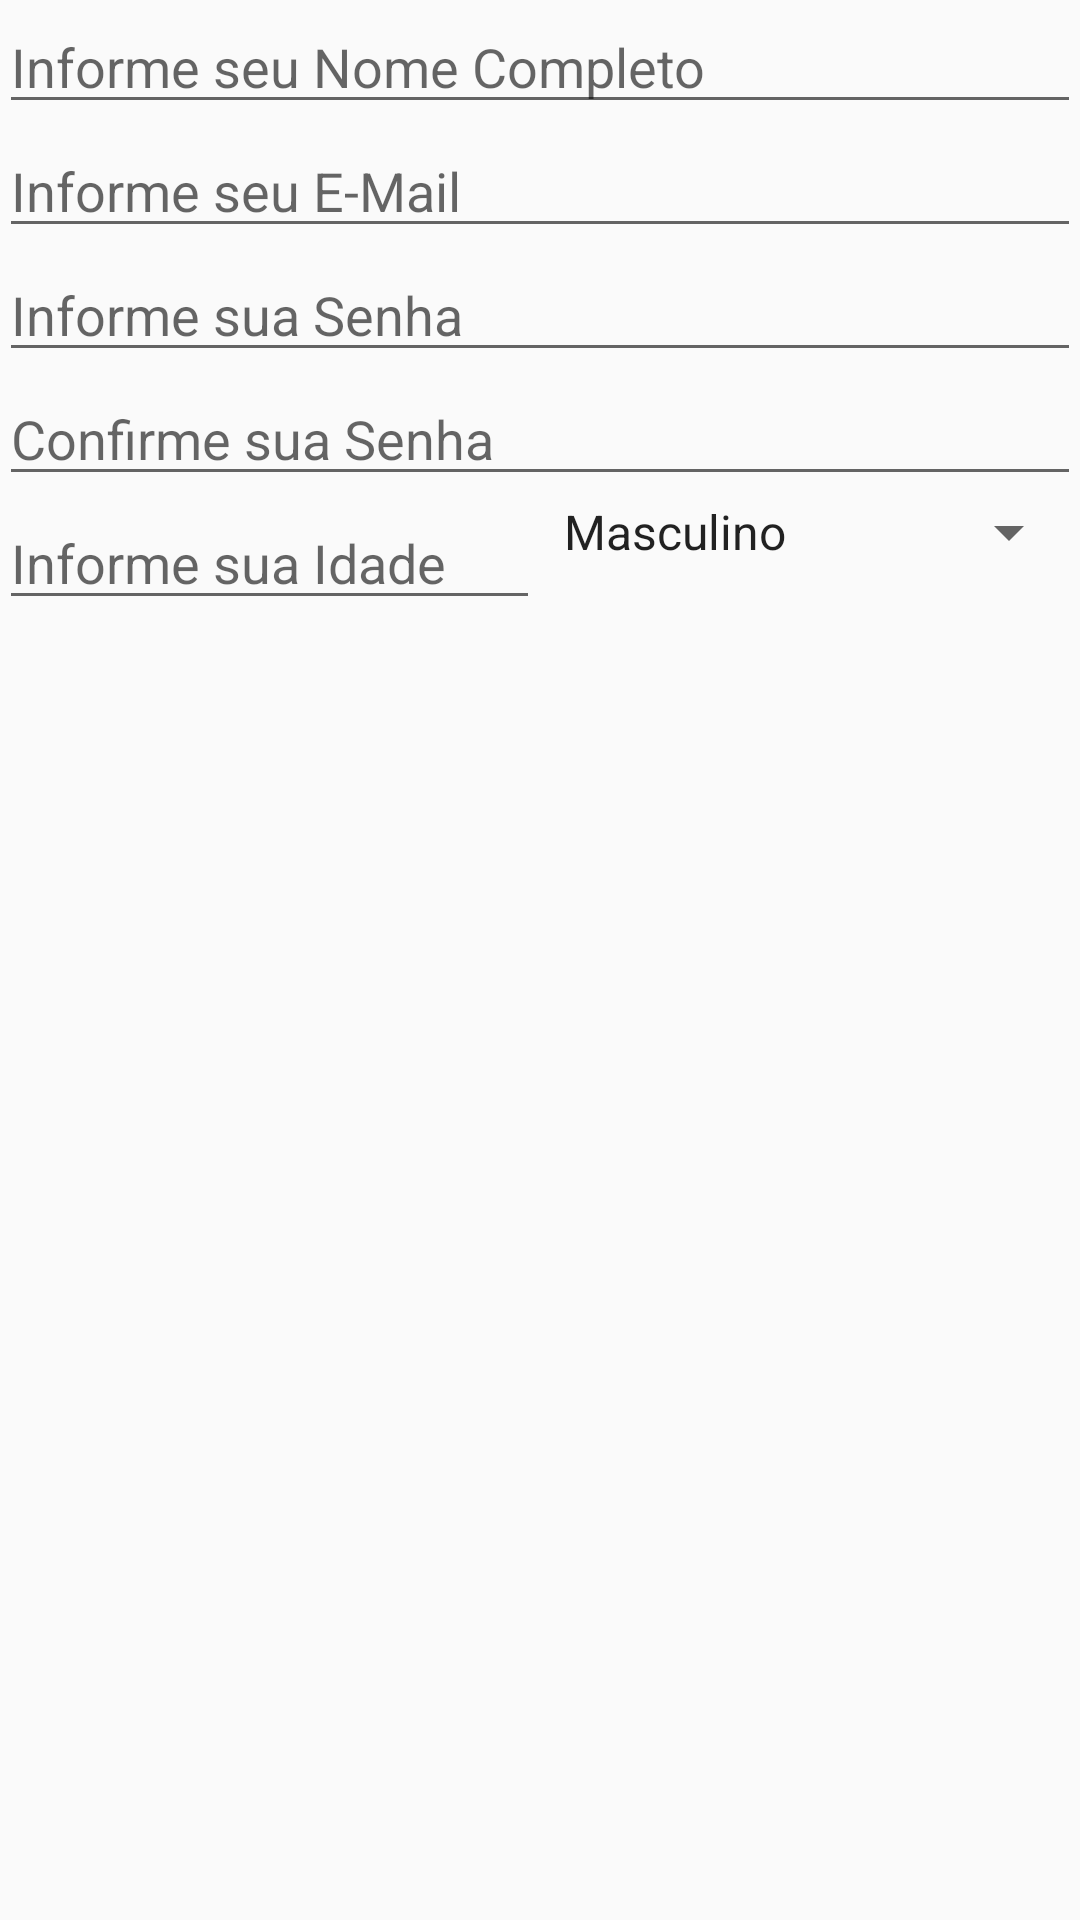

This screen was rendered from an Android layout file. Write that file and the resources it references.
<!-- AndroidManifest.xml: application theme AppTheme.NoActionBar -->
<!-- res/layout/activity_cadastro.xml -->
<?xml version="1.0" encoding="utf-8"?>
<LinearLayout xmlns:android="http://schemas.android.com/apk/res/android"
    xmlns:tools="http://schemas.android.com/tools"
    android:layout_width="match_parent"
    android:layout_height="match_parent"
    android:orientation="vertical"
    android:paddingBottom="@dimen/activity_vertical_margin"
    android:paddingLeft="@dimen/activity_horizontal_margin"
    android:paddingRight="@dimen/activity_horizontal_margin"
    android:paddingTop="@dimen/activity_vertical_margin"
    tools:context=".CadastroActivity">

    <TextView
        android:id="@+id/tvNameID"
        android:text="@string/lblName"
        style="@style/textView"/>

    <EditText
        android:id="@+id/etNameID"
        android:layout_width="match_parent"
        android:layout_height="wrap_content"
        android:hint="@string/lblHintName" />

    <TextView
        android:id="@+id/tvMailID"
        style="@style/textView"
        android:text="@string/lblMail" />

    <EditText
        android:id="@+id/etMailID"
        android:layout_width="match_parent"
        android:layout_height="wrap_content"
        android:hint="@string/lblHintMail"
        android:inputType="textEmailAddress"/>

    <TextView
        android:id="@+id/tvPasswordID"
        style="@style/textView"
        android:text="@string/lblPassword" />

    <EditText
        android:id="@+id/etPasswordID"
        android:layout_width="match_parent"
        android:layout_height="wrap_content"
        android:hint="@string/lblHintPassword"
        android:inputType="textPassword"/>

    <TextView
        android:id="@+id/tvConfirmPasswordID"
        style="@style/textView"
        android:text="@string/lblConfirmPassword" />

    <EditText
        android:id="@+id/etConfirmPasswordID"
        android:layout_width="match_parent"
        android:layout_height="wrap_content"
        android:hint="@string/lblHintConfirmPassword"
        android:inputType="textPassword"/>

    <LinearLayout
        android:layout_width="match_parent"
        android:layout_height="wrap_content"
        android:orientation="horizontal"
        android:weightSum="2">

        <LinearLayout
            android:layout_width="match_parent"
            android:layout_height="wrap_content"
            android:orientation="vertical"
            android:layout_weight="1">

            <TextView
                android:id="@+id/tvAgeID"
                style="@style/textView"
                android:text="@string/lblAge" />

            <EditText
                android:id="@+id/etAgeID"
                android:layout_width="match_parent"
                android:layout_height="wrap_content"
                android:hint="@string/lblHintAge"
                android:inputType="number"/>
        </LinearLayout>

        <LinearLayout
            android:layout_width="match_parent"
            android:layout_height="wrap_content"
            android:orientation="vertical"
            android:layout_weight="1">

            <TextView
                android:id="@+id/tvGenderID"
                style="@style/textView"
                android:text="@string/lblGender" />

            <Spinner
                android:id="@+id/etGenderID"
                android:layout_width="match_parent"
                android:layout_height="wrap_content"
                android:entries="@array/genders" />
        </LinearLayout>
    </LinearLayout>

    <Button
        android:id="@+id/btnSignUpID"
        style="@style/textView"
        android:text="@string/lblSignUp" />

</LinearLayout>
<!-- resources referenced by this layout -->
<resources>
  <string-array name="genders">
          <item>@string/opGenderMale</item>
          <item>@string/opGenderFemale</item>
      </string-array>
  <string name="lblAge">Idade:</string>
  <string name="lblConfirmPassword">Confirme sua Senha:</string>
  <string name="lblGender">Sexo:</string>
  <string name="lblHintAge">Informe sua Idade</string>
  <string name="lblHintConfirmPassword">Confirme sua Senha</string>
  <string name="lblHintMail">Informe seu E-Mail</string>
  <string name="lblHintName">Informe seu Nome Completo</string>
  <string name="lblHintPassword">Informe sua Senha</string>
  <string name="lblMail">E-Mail:</string>
  <string name="lblName">Nome:</string>
  <string name="lblPassword">Senha:</string>
  <string name="lblSignUp">Cadastrar</string>
  <style name="AppTheme.NoActionBar" parent="Theme.AppCompat.Light.NoActionBar">
  
          
          <item name="colorPrimary">@color/colorPrimary</item>
          <item name="colorPrimaryDark">@color/colorPrimaryDark</item>
          <item name="colorAccent">@color/colorAccent</item>
      </style>
  <string name="opGenderMale">Masculino</string>
  <string name="opGenderFemale">Feminino</string>
  <color name="colorPrimary">#03A9F4</color>
  <color name="colorPrimaryDark">#0288D1</color>
  <color name="colorAccent">#7C4DFF</color>
</resources>
